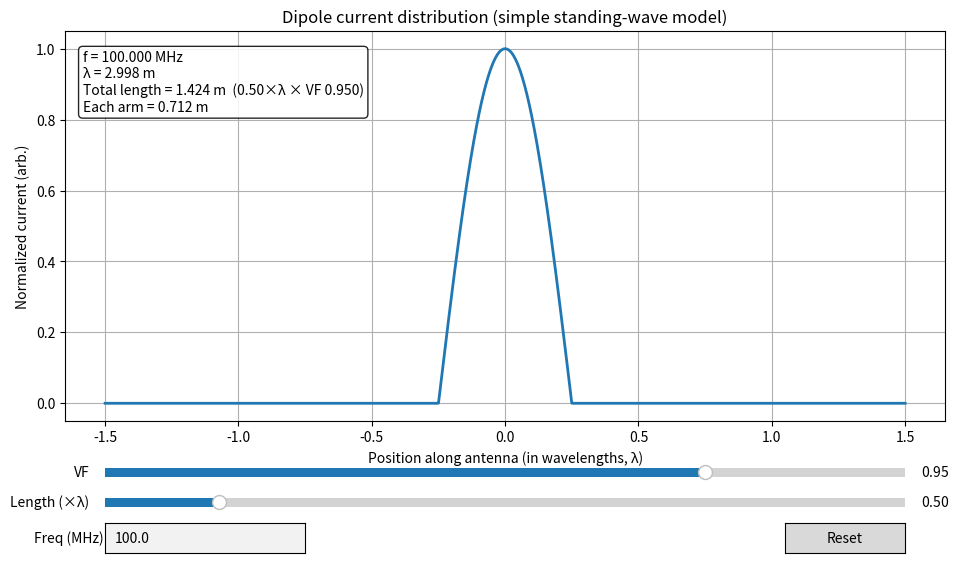

Write Python code to recreate this figure.
import numpy as np
import matplotlib.pyplot as plt
from matplotlib.widgets import Slider, TextBox, Button

C = 299_792_458  # m/s

def wavelength_m(freq_mhz: float) -> float:
    return C / (freq_mhz * 1e6)

def current_distribution(x, L_elec_lambda):
    """
    Simple standing-wave current approximation for a center-fed straight dipole.
    x is position in wavelengths (λ units), centered at 0.
    L_elec_lambda is total electrical length in wavelengths.
    """
    half = L_elec_lambda / 2.0
    inside = np.abs(x) <= half

    # piecewise: I = sin(k*(half - |x|)), with k = 2π/λ and λ normalized to 1
    # so k = 2π. This forces I=0 at ends and max near center for ~0.5λ
    I = np.zeros_like(x)
    I[inside] = np.sin(2*np.pi * (half - np.abs(x[inside])))
    return I

def lengths(freq_mhz, vf, mult):
    lam = wavelength_m(freq_mhz)
    L_total = mult * lam * vf
    return lam, L_total, L_total/2

# ---- Figure setup ----
plt.figure(figsize=(10, 6))
ax = plt.axes([0.08, 0.30, 0.88, 0.65])

# x in wavelengths, show up to ±1.5λ for context
x = np.linspace(-1.5, 1.5, 2000)

# Defaults
freq0 = 100.0   # MHz
vf0 = 0.95
mult0 = 0.5     # 0.5λ dipole (classic)

I0 = current_distribution(x, mult0)

(line,) = ax.plot(x, I0, linewidth=2)
ax.set_xlabel("Position along antenna (in wavelengths, λ)")
ax.set_ylabel("Normalized current (arb.)")
ax.set_title("Dipole current distribution (simple standing-wave model)")
ax.grid(True)

# ---- UI elements ----
axcolor = "lightgoldenrodyellow"

# Slider: velocity factor
ax_vf = plt.axes([0.12, 0.20, 0.80, 0.03], facecolor=axcolor)
s_vf = Slider(ax_vf, "VF", 0.80, 1.00, valinit=vf0, valstep=0.005)

# Slider: length multiplier in wavelengths
ax_mult = plt.axes([0.12, 0.15, 0.80, 0.03], facecolor=axcolor)
s_mult = Slider(ax_mult, "Length (×λ)", 0.25, 2.0, valinit=mult0, valstep=0.01)

# TextBox: frequency MHz
ax_freq = plt.axes([0.12, 0.08, 0.20, 0.05])
tb_freq = TextBox(ax_freq, "Freq (MHz)", initial=str(freq0))

# Button: reset
ax_reset = plt.axes([0.80, 0.08, 0.12, 0.05])
btn_reset = Button(ax_reset, "Reset")

# Status text
status = ax.text(
    0.02, 0.95, "", transform=ax.transAxes, va="top",
    bbox=dict(boxstyle="round", facecolor="white", alpha=0.85),
    fontsize=10
)

def update(_=None):
    # Read UI
    try:
        freq_mhz = float(tb_freq.text.strip())
        if freq_mhz <= 0:
            raise ValueError
    except ValueError:
        freq_mhz = freq0  # fallback

    vf = float(s_vf.val)
    mult = float(s_mult.val)

    # Update current curve
    I = current_distribution(x, mult)
    line.set_ydata(I)

    # Update lengths
    lam, L_total, L_arm = lengths(freq_mhz, vf, mult)

    status.set_text(
        f"f = {freq_mhz:.3f} MHz\n"
        f"λ = {lam:.3f} m\n"
        f"Total length = {L_total:.3f} m  ({mult:.2f}×λ × VF {vf:.3f})\n"
        f"Each arm = {L_arm:.3f} m"
    )

    ax.relim()
    ax.autoscale_view(scalex=False, scaley=True)
    plt.draw()

def submit_freq(_):
    update()

def reset(_):
    tb_freq.set_val(str(freq0))
    s_vf.reset()
    s_mult.reset()
    update()

# Wire callbacks
s_vf.on_changed(update)
s_mult.on_changed(update)
tb_freq.on_submit(submit_freq)
btn_reset.on_clicked(reset)

# Initial render
update()
plt.show()
